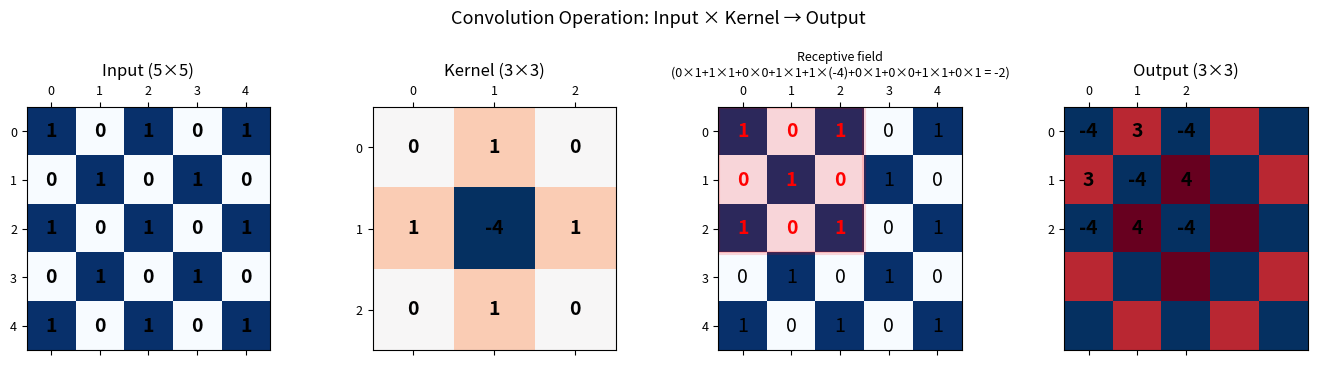

Source code (Python): (Note: this script raises an exception after producing the figure.)
"""Generate convolution visualizations for the lecture notes."""
import matplotlib.pyplot as plt
import matplotlib.patches as patches
import numpy as np
from scipy import ndimage
import matplotlib
matplotlib.rcParams['font.size'] = 11

# ─── 1. Convolution operation process ───

fig, axes = plt.subplots(1, 4, figsize=(14, 3.5))

# Input image (5x5)
np.random.seed(42)
inp = np.array([
    [1, 0, 1, 0, 1],
    [0, 1, 0, 1, 0],
    [1, 0, 1, 0, 1],
    [0, 1, 0, 1, 0],
    [1, 0, 1, 0, 1]
], dtype=float)

kernel = np.array([
    [0, 1, 0],
    [1, -4, 1],
    [0, 1, 0]
], dtype=float)

# Plot input
ax = axes[0]
ax.matshow(inp, cmap='Blues', vmin=0, vmax=1)
for i in range(5):
    for j in range(5):
        ax.text(j, i, f'{int(inp[i,j])}', ha='center', va='center', fontsize=14, fontweight='bold')
ax.set_title('Input (5×5)', fontsize=12)
ax.set_xticks(range(5)); ax.set_yticks(range(5))
ax.tick_params(labelsize=9)

# Plot kernel
ax = axes[1]
ax.matshow(kernel, cmap='RdBu_r', vmin=-4, vmax=4)
for i in range(3):
    for j in range(3):
        ax.text(j, i, f'{int(kernel[i,j])}', ha='center', va='center', fontsize=14, fontweight='bold')
ax.set_title('Kernel (3×3)', fontsize=12)
ax.set_xticks(range(3)); ax.set_yticks(range(3))
ax.tick_params(labelsize=9)

# Plot convolution step (highlight receptive field)
ax = axes[2]
ax.matshow(inp, cmap='Blues', vmin=0, vmax=1)
rect = patches.Rectangle((-0.5, -0.5), 3, 3, linewidth=3, edgecolor='red', facecolor='red', alpha=0.15)
ax.add_patch(rect)
for i in range(5):
    for j in range(5):
        c = 'red' if i < 3 and j < 3 else 'black'
        fw = 'bold' if i < 3 and j < 3 else 'normal'
        ax.text(j, i, f'{int(inp[i,j])}', ha='center', va='center', fontsize=14, fontweight=fw, color=c)
ax.set_title('Receptive field\n(0×1+1×1+0×0+1×1+1×(-4)+0×1+0×0+1×1+0×1 = -2)', fontsize=9)
ax.set_xticks(range(5)); ax.set_yticks(range(5))
ax.tick_params(labelsize=9)

# Plot output (3x3)
out = ndimage.convolve(inp, kernel, mode='constant', cval=0.0)
ax = axes[3]
ax.matshow(out, cmap='RdBu_r', vmin=-4, vmax=4)
for i in range(3):
    for j in range(3):
        ax.text(j, i, f'{int(out[i,j])}', ha='center', va='center', fontsize=14, fontweight='bold')
ax.set_title('Output (3×3)', fontsize=12)
ax.set_xticks(range(3)); ax.set_yticks(range(3))
ax.tick_params(labelsize=9)

fig.suptitle('Convolution Operation: Input × Kernel → Output', fontsize=13, y=1.02)
fig.tight_layout()
fig.savefig('/media/lyxwxj/Data/common/Workspace/Slides/MachineLearningLectures/zh/src/assets/conv_operation.png',
            dpi=150, bbox_inches='tight')
plt.close()


# ─── 2. Different kernels and their effects ───

# Create a synthetic test image with edges and textures
np.random.seed(0)
img = np.zeros((128, 128))
# Circles
for cx, cy, r in [(32, 32, 20), (96, 96, 25), (64, 64, 15)]:
    yy, xx = np.ogrid[:128, :128]
    mask = (xx - cx)**2 + (yy - cy)**2 < r**2
    img[mask] = 1.0
# Rectangle
img[20:50, 80:120] = 0.7
# Diagonal stripe
for i in range(128):
    for j in range(max(0, i-5), min(128, i+5)):
        img[i, j] = max(img[i, j], 0.5)
# Add some noise
img += np.random.randn(128, 128) * 0.05
img = np.clip(img, 0, 1)

# Define kernels
kernels = {
    'Identity': np.array([[0, 0, 0], [0, 1, 0], [0, 0, 0]]),
    'Gaussian\n(blur)': np.array([[1, 2, 1], [2, 4, 2], [1, 2, 1]]) / 16.0,
    'Sobel X\n(vertical edge)': np.array([[-1, 0, 1], [-2, 0, 2], [-1, 0, 1]]),
    'Sobel Y\n(horizontal edge)': np.array([[-1, -2, -1], [0, 0, 0], [1, 2, 1]]),
    'Laplacian\n(edge detection)': np.array([[0, 1, 0], [1, -4, 1], [0, 1, 0]]),
    'Sharpen': np.array([[0, -1, 0], [-1, 5, -1], [0, -1, 0]]),
}

fig, axes = plt.subplots(2, 3, figsize=(12, 8))
axes = axes.flatten()

for idx, (name, k) in enumerate(kernels.items()):
    filtered = ndimage.convolve(img, k, mode='constant', cval=0.0)
    # Clip for display
    if 'edge' in name.lower() or 'Laplacian' in name:
        filtered = np.abs(filtered)
        filtered = filtered / filtered.max()
    else:
        filtered = np.clip(filtered, 0, 1)

    axes[idx].imshow(filtered, cmap='gray')
    axes[idx].set_title(name, fontsize=12, fontweight='bold')
    axes[idx].axis('off')

fig.suptitle('Effects of Different Convolution Kernels', fontsize=14, y=1.01)
fig.tight_layout()
fig.savefig('/media/lyxwxj/Data/common/Workspace/Slides/MachineLearningLectures/zh/src/assets/conv_kernels.png',
            dpi=150, bbox_inches='tight')
plt.close()


# ─── 3. Kernel visualization (numeric values) ───

fig, axes = plt.subplots(2, 3, figsize=(12, 8))
axes = axes.flatten()

for idx, (name, k) in enumerate(kernels.items()):
    ax = axes[idx]
    vmax = max(abs(k.min()), abs(k.max()), 1)
    im = ax.matshow(k, cmap='RdBu_r', vmin=-vmax, vmax=vmax)
    for i in range(k.shape[0]):
        for j in range(k.shape[1]):
            val = k[i, j]
            ax.text(j, i, f'{val:.2f}' if val != 0 else '0',
                    ha='center', va='center', fontsize=11, fontweight='bold')
    ax.set_title(name, fontsize=11, fontweight='bold')
    ax.set_xticks(range(k.shape[1]))
    ax.set_yticks(range(k.shape[0]))
    plt.colorbar(im, ax=ax, fraction=0.046, pad=0.04)

fig.suptitle('Convolution Kernel Values', fontsize=14, y=1.01)
fig.tight_layout()
fig.savefig('/media/lyxwxj/Data/common/Workspace/Slides/MachineLearningLectures/zh/src/assets/conv_kernel_values.png',
            dpi=150, bbox_inches='tight')
plt.close()

print("Done: conv_operation.png, conv_kernels.png, conv_kernel_values.png saved.")
